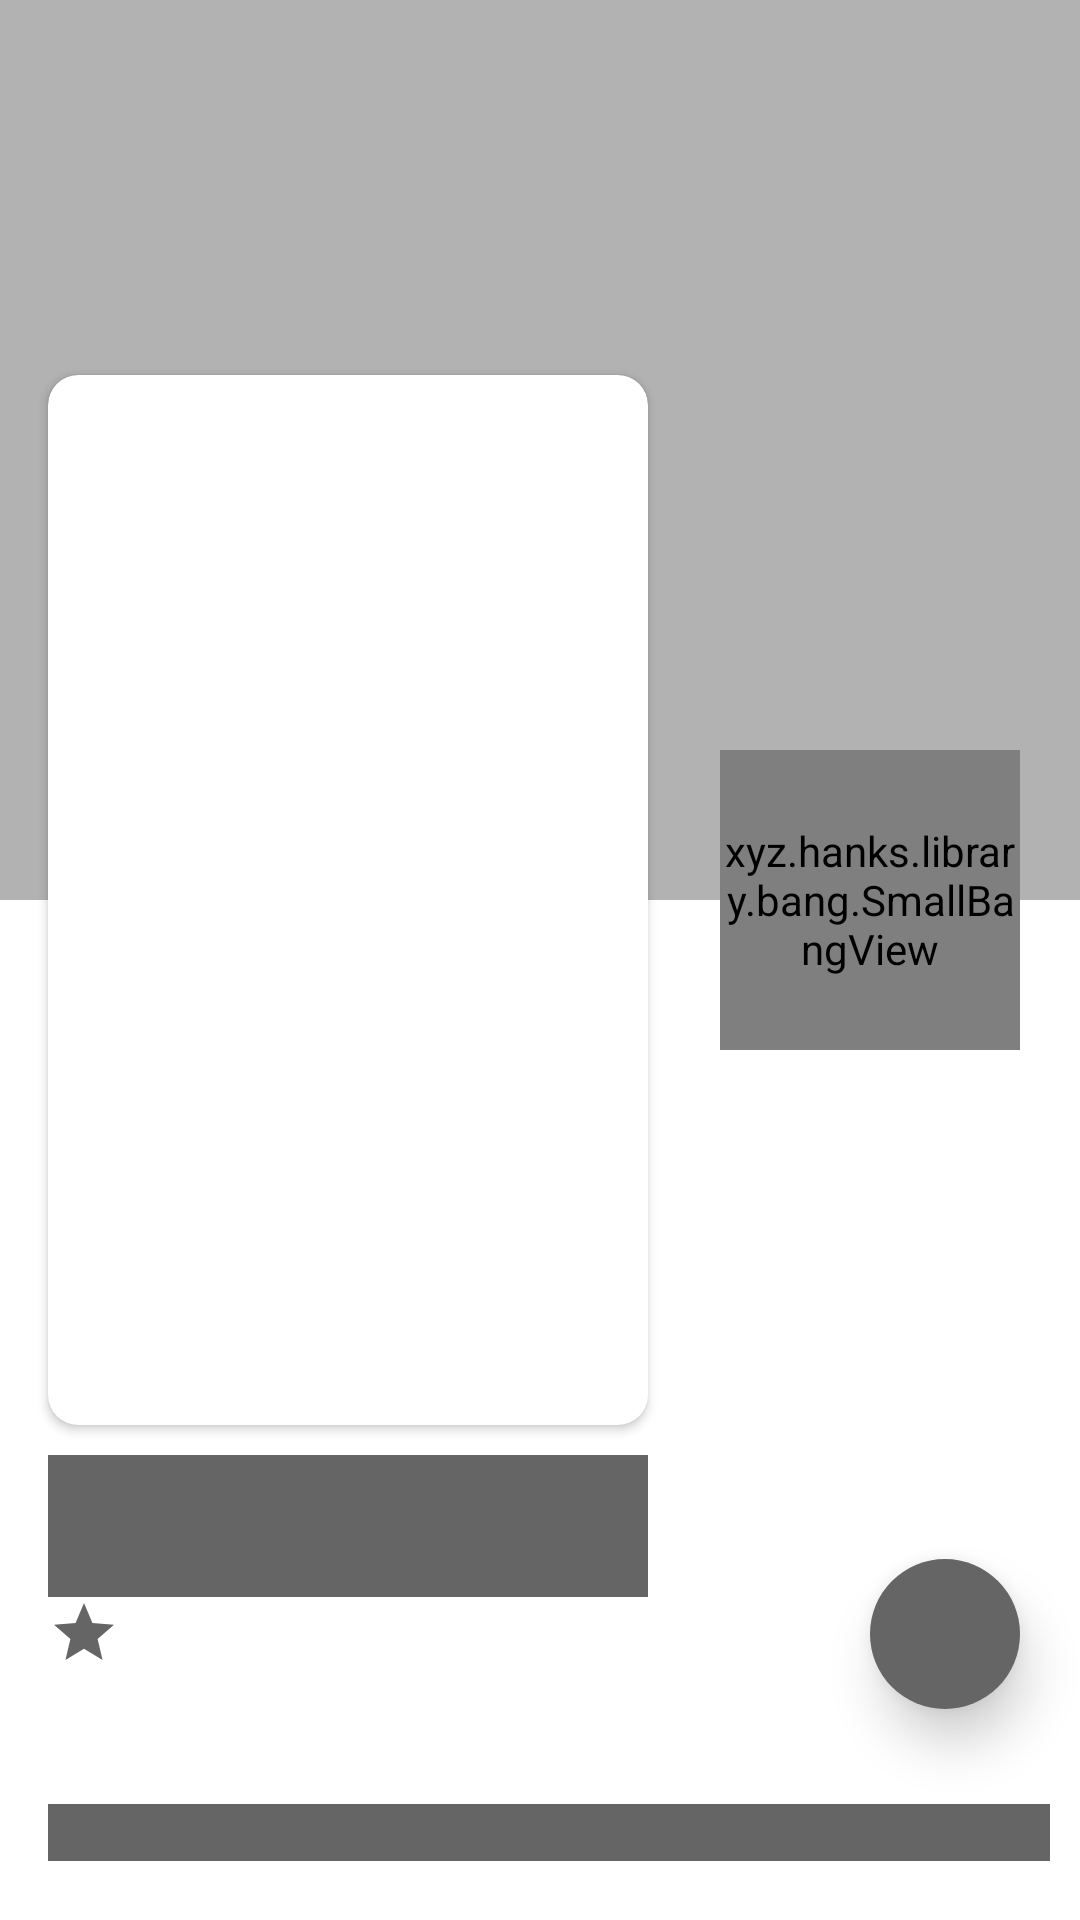

Write the Android layout XML for this screen, with the resource values it uses.
<!-- AndroidManifest.xml: application theme Theme.Movie -->
<!-- res/layout/details_shimmer.xml -->
<?xml version="1.0" encoding="utf-8"?>
<androidx.constraintlayout.widget.ConstraintLayout xmlns:android="http://schemas.android.com/apk/res/android"
    xmlns:app="http://schemas.android.com/apk/res-auto"
    android:layout_width="match_parent"
    android:layout_height="match_parent">


    <ImageView
        android:id="@+id/img_detailed"
        android:layout_width="match_parent"
        android:layout_height="300dp"
        android:adjustViewBounds="true"
        android:alpha="0.5"
        android:scaleType="centerCrop"
        app:layout_constraintTop_toTopOf="parent"
        android:background="#656565"/>

    <xyz.hanks.library.bang.SmallBangView
        android:id="@+id/imageViewAnimation"
        android:layout_width="100dp"
        android:layout_height="100dp"
        android:layout_margin="20dp"
        app:layout_constraintBottom_toBottomOf="@+id/img_detailed"
        app:layout_constraintEnd_toEndOf="parent"
        app:layout_constraintTop_toBottomOf="@id/img_detailed"
       >

        <ImageView
            android:id="@+id/imageView_heart"
            android:layout_width="50dp"
            android:layout_height="50dp"
            android:layout_gravity="center"
            android:background="#656565"
            />

    </xyz.hanks.library.bang.SmallBangView>


    <com.google.android.material.floatingactionbutton.FloatingActionButton
        android:id="@+id/btn_play"
        android:layout_width="wrap_content"
        android:layout_height="wrap_content"
        android:layout_marginEnd="20dp"
        android:backgroundTint="#656565"
        app:borderWidth="0dp"
        app:elevation="10dp"
        app:fabCustomSize="50dp"
        app:layout_constraintBottom_toBottomOf="@id/txt_rating"
        app:layout_constraintEnd_toEndOf="parent"
        app:layout_constraintTop_toTopOf="@id/txt_rating" />



    <androidx.cardview.widget.CardView
        android:id="@+id/card_img_poster"
        android:layout_width="200dp"
        android:layout_height="350dp"
        android:layout_margin="16dp"
        app:cardCornerRadius="10dp"
        app:layout_constraintBottom_toBottomOf="@id/imageViewAnimation"
        app:layout_constraintStart_toStartOf="parent"
        app:layout_constraintTop_toTopOf="@id/imageViewAnimation">

        <ImageView
            android:id="@+id/img_detailed_poster"
            android:layout_width="match_parent"
            android:layout_height="match_parent"
            android:background="@drawable/img_style"
            android:scaleType="centerCrop"
            />
    </androidx.cardview.widget.CardView>


    <TextView
        android:id="@+id/txt_title_detailed"
        android:layout_width="0dp"
        android:layout_height="wrap_content"
        android:layout_marginTop="10dp"
        android:autoSizeTextType="uniform"
        android:fontFamily="@font/cairo"
        android:maxLines="1"
        android:textColor="@color/white"
        android:textSize="20sp"
        android:textStyle="bold"
        app:layout_constraintEnd_toEndOf="@+id/card_img_poster"
        app:layout_constraintStart_toStartOf="@id/card_img_poster"
        app:layout_constraintTop_toBottomOf="@id/card_img_poster"
        android:background="#656565"
        />

    <TextView
        android:id="@+id/txt_genre_detailed"
        android:layout_width="0dp"
        android:layout_height="wrap_content"
        android:autoSizeTextType="uniform"
        android:fontFamily="@font/cairo"
        android:maxLines="1"
        android:textColor="#34353f"
        android:textSize="15sp"
        app:layout_constraintEnd_toEndOf="@id/card_img_poster"
        app:layout_constraintStart_toStartOf="@id/card_img_poster"
        app:layout_constraintTop_toBottomOf="@id/txt_title_detailed"
        android:background="#656565"/>

    <ImageView
        android:id="@+id/img_star"
        android:layout_width="wrap_content"
        android:layout_height="wrap_content"
        android:src="@drawable/ic_baseline_star_24"
        app:layout_constraintStart_toStartOf="@id/card_img_poster"
        app:layout_constraintTop_toBottomOf="@id/txt_genre_detailed"
        app:tint ="#656565"/>

    <TextView
        android:id="@+id/txt_rating"
        android:layout_width="wrap_content"
        android:layout_height="wrap_content"
        android:fontFamily="@font/cairo"
        android:text="13254"
        android:textColor="#34353f"
        app:layout_constraintBottom_toBottomOf="@+id/img_star"
        app:layout_constraintStart_toEndOf="@id/img_star"
        app:layout_constraintTop_toTopOf="@id/img_star"
        android:visibility="invisible"/>

    <TextView
        android:id="@+id/text"
        android:layout_width="wrap_content"
        android:layout_height="wrap_content"
        android:layout_marginTop="10dp"
        android:fontFamily="@font/cairo"
        android:text="Overview"
        android:textColor="@color/white"
        android:textSize="20sp"
        app:layout_constraintStart_toStartOf="@id/card_img_poster"
        app:layout_constraintTop_toBottomOf="@id/img_star"
        android:visibility="invisible"/>


    <TextView
        android:id="@+id/txt_overview"
        android:layout_width="0dp"
        android:layout_height="wrap_content"
        android:layout_marginTop="8dp"
        android:layout_marginEnd="10dp"
        android:justificationMode="inter_word"
        android:textColor="#34353f"
        app:layout_constraintEnd_toEndOf="parent"
        app:layout_constraintHorizontal_bias="0.0"
        app:layout_constraintStart_toStartOf="@+id/card_img_poster"
        app:layout_constraintTop_toBottomOf="@id/text"
        android:background="#656565"/>


</androidx.constraintlayout.widget.ConstraintLayout>
<!-- resources referenced by this layout -->
<resources>
  <color name="white">#FFFFFFFF</color>
  <!-- drawable ic_baseline_star_24 (drawable) -->
  <vector android:height="24dp" android:tint="#FFFB00"
      android:viewportHeight="24" android:viewportWidth="24"
      android:width="24dp" xmlns:android="http://schemas.android.com/apk/res/android">
      <path android:fillColor="@android:color/white" android:pathData="M12,17.27L18.18,21l-1.64,-7.03L22,9.24l-7.19,-0.61L12,2 9.19,8.63 2,9.24l5.46,4.73L5.82,21z"/>
  </vector>
  <style name="Theme.Movie" parent="Theme.MaterialComponents.DayNight.NoActionBar">
          
          <item name="colorPrimary">@color/purple_500</item>
          <item name="colorPrimaryVariant">@color/purple_700</item>
          <item name="colorOnPrimary">@color/white</item>
          
          <item name="colorSecondary">@color/teal_200</item>
          <item name="colorSecondaryVariant">@color/teal_700</item>
          <item name="colorOnSecondary">@color/black</item>
          
          <item name="android:statusBarColor" tools:targetApi="l">@color/backgroud</item>
          <item name="android:windowLightStatusBar"> false</item>
          
          <item name="android:windowFullscreen">true</item>
  
  
  
      </style>
  <color name="purple_500">#FF6200EE</color>
  <color name="purple_700">#FF3700B3</color>
  <color name="teal_200">#FF03DAC5</color>
  <color name="teal_700">#FF018786</color>
  <color name="black">#FF000000</color>
  <color name="backgroud">#10111c</color>
</resources>
